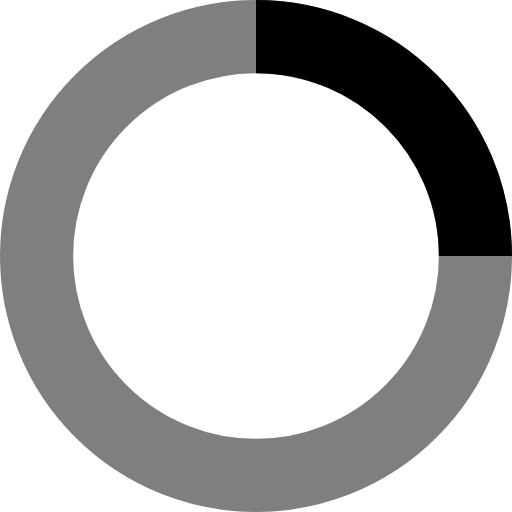
t = 0.00 s
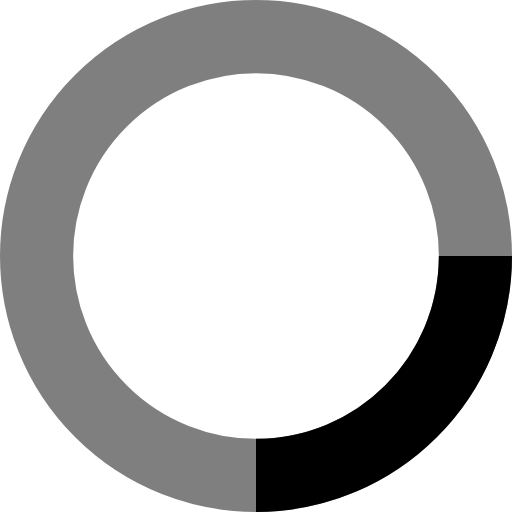
t = 0.25 s
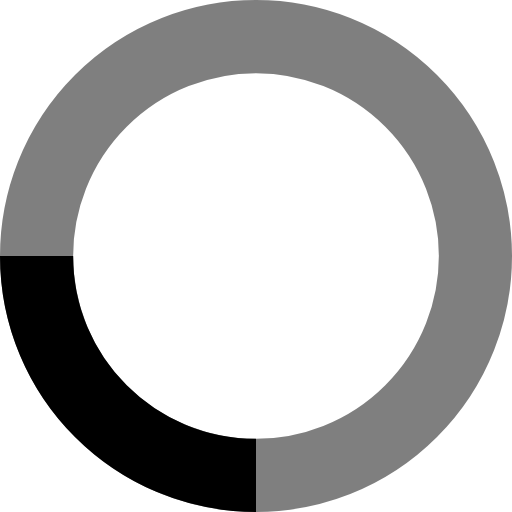
t = 0.50 s
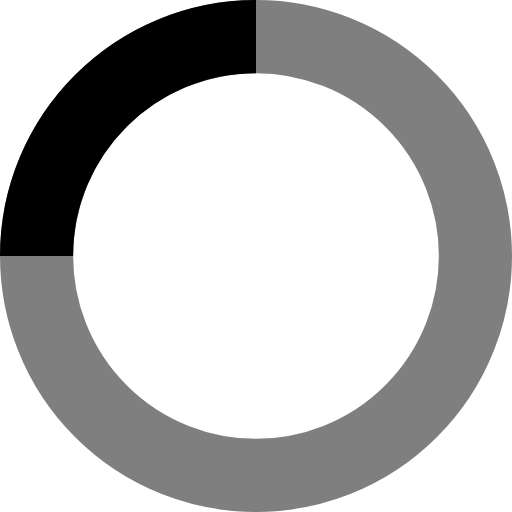
t = 0.75 s

The animated SVG that drew these frames (rendered in a browser with its animation timeline set to each time). Animation: 1 SMIL element (animateTransform=1); one cycle of 1.00 s, repeats indefinitely.

<svg
  viewBox="-2 -2 42 42"
  xmlns="http://www.w3.org/2000/svg"
  stroke="currentColor"
>
  <g fill="none" fillRule="evenodd">
    <g transform="translate(1 1)" stroke-width="6">
      <circle stroke-opacity=".5" cx="18" cy="18" r="18" />
      <path d="M36 18c0-9.94-8.06-18-18-18">
        <animateTransform
          attributeName="transform"
          type="rotate"
          from="0 18 18"
          to="360 18 18"
          dur="1s"
          repeatCount="indefinite"
        />
      </path>
    </g>
  </g>
</svg>
